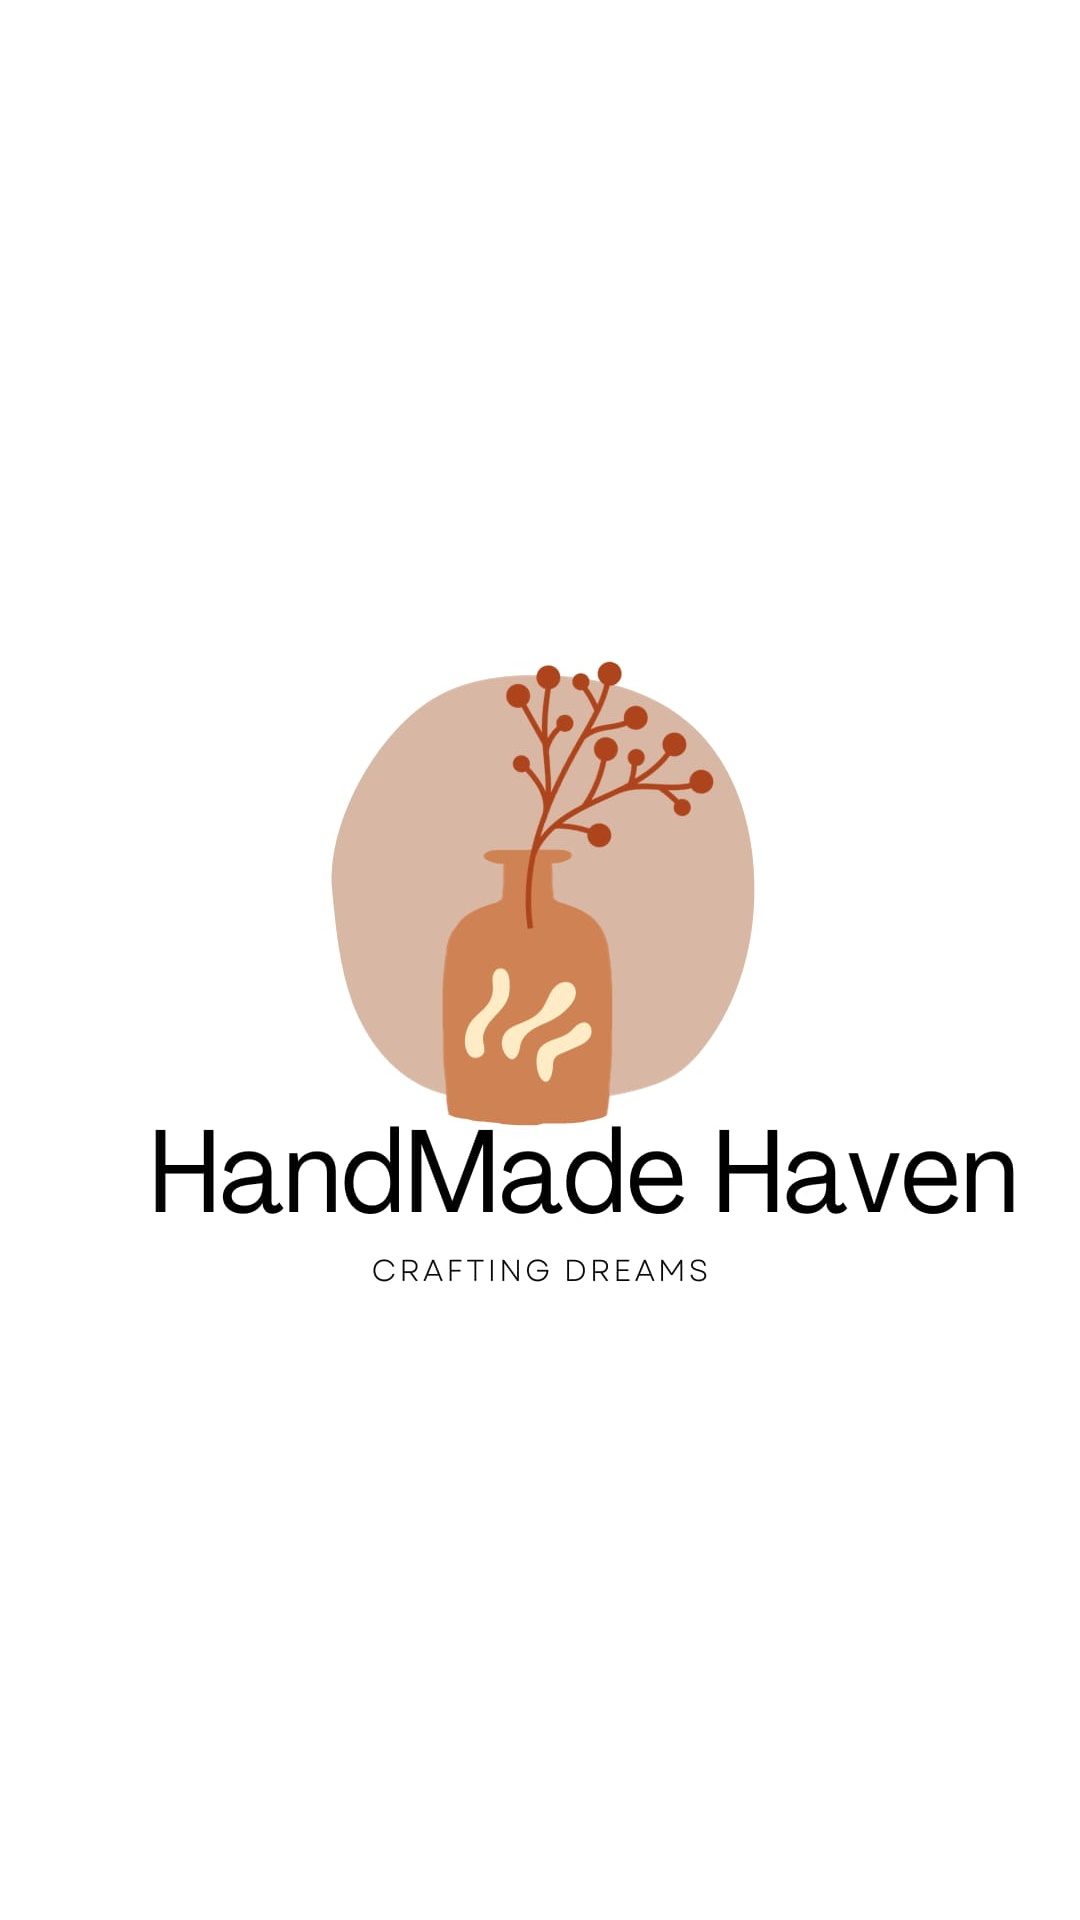

Reconstruct the res/layout file that produces this screen, plus the resources it refers to.
<!-- AndroidManifest.xml: application theme Theme.Handicrafts -->
<!-- res/layout/activity_main.xml -->
<?xml version="1.0" encoding="utf-8"?>
<RelativeLayout xmlns:android="http://schemas.android.com/apk/res/android"
    xmlns:app="http://schemas.android.com/apk/res-auto"
    xmlns:tools="http://schemas.android.com/tools"
    android:layout_width="match_parent"
    android:layout_height="match_parent"
    android:background="@color/white"
    tools:context=".splash">





    <ImageView
        android:layout_width="match_parent"
        android:layout_height="wrap_content"
        android:layout_centerInParent="true"
        android:layout_margin="@dimen/_40sdp"
        android:id="@+id/logo"

        android:src="@drawable/logo"/>





</RelativeLayout>
<!-- resources referenced by this layout -->
<resources>
  <color name="white">#FFFFFFFF</color>
  <!-- drawable logo: jpg bitmap (drawable, 37828 bytes) -->
  <style name="Theme.Handicrafts" parent="Theme.MaterialComponents.DayNight.NoActionBar">
          
          <item name="colorPrimary">@color/purple_500</item>
          <item name="colorPrimaryVariant">@color/purple_700</item>
          <item name="colorOnPrimary">@color/white</item>
          
          <item name="colorSecondary">@color/teal_200</item>
          <item name="colorSecondaryVariant">@color/teal_700</item>
          <item name="colorOnSecondary">@color/black</item>
          
          <item name="android:statusBarColor">?attr/colorPrimaryVariant</item>
          
      </style>
  <color name="purple_500">#FF6200EE</color>
  <color name="purple_700">#FF3700B3</color>
  <color name="teal_200">#FF03DAC5</color>
  <color name="teal_700">#FF018786</color>
  <color name="black">#FF000000</color>
</resources>
